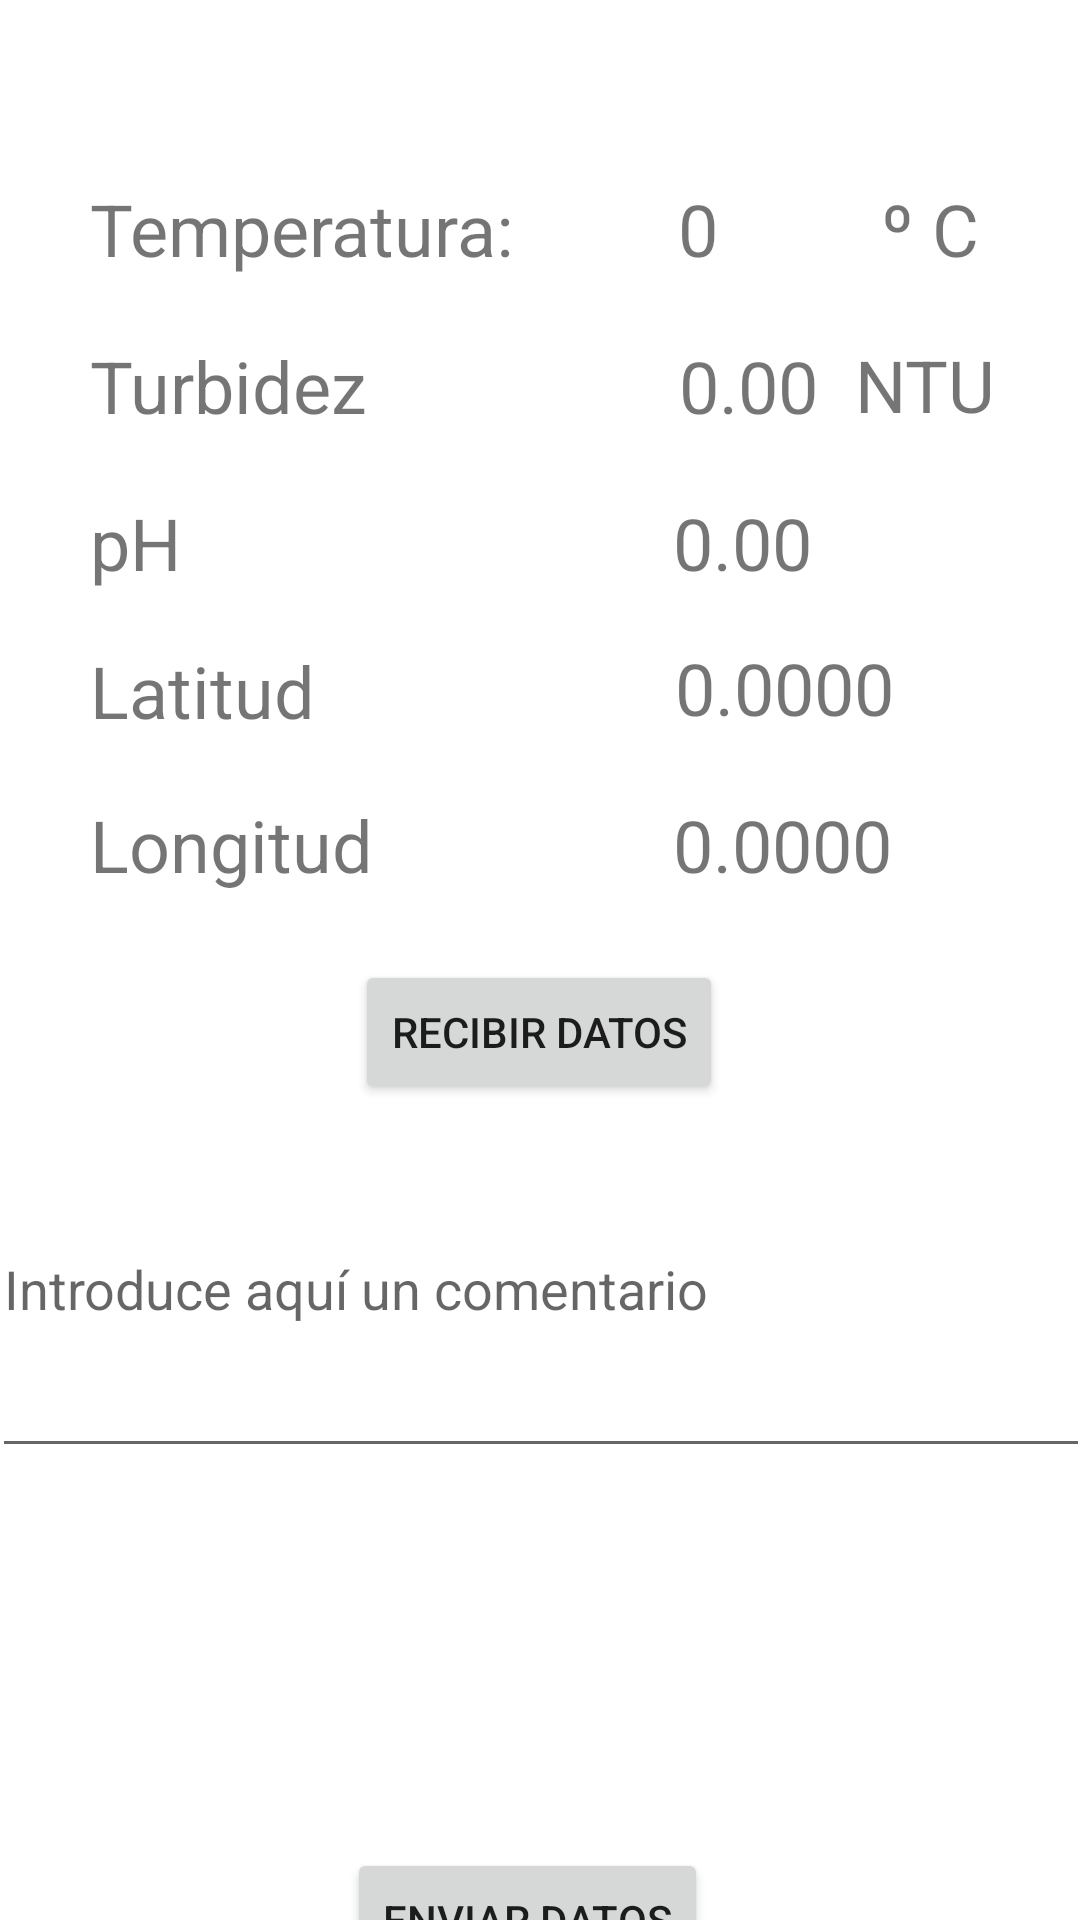

Reconstruct the res/layout file that produces this screen, plus the resources it refers to.
<!-- AndroidManifest.xml: application theme Theme.WaterQuality -->
<!-- res/layout/activity_data.xml -->
<?xml version="1.0" encoding="utf-8"?>
<androidx.constraintlayout.widget.ConstraintLayout xmlns:android="http://schemas.android.com/apk/res/android"
    xmlns:app="http://schemas.android.com/apk/res-auto"
    xmlns:tools="http://schemas.android.com/tools"
    android:layout_width="match_parent"
    android:layout_height="match_parent"
    tools:context=".DataActivity">

    <TextView
        android:id="@+id/textView3"
        android:layout_width="wrap_content"
        android:layout_height="wrap_content"
        android:layout_marginStart="30dp"
        android:layout_marginTop="60dp"
        android:text="Temperatura:"
        android:textSize="24sp"
        app:layout_constraintStart_toStartOf="parent"
        app:layout_constraintTop_toTopOf="parent" />

    <TextView
        android:id="@+id/tempTextView"
        android:layout_width="wrap_content"
        android:layout_height="wrap_content"
        android:layout_marginStart="55dp"
        android:layout_marginTop="60dp"
        android:layout_weight="10"
        android:text="0"
        android:textSize="24sp"
        app:layout_constraintStart_toEndOf="@+id/textView3"
        app:layout_constraintTop_toTopOf="parent" />

    <LinearLayout
        android:id="@+id/linearLayout"
        android:layout_width="wrap_content"
        android:layout_height="wrap_content"
        android:layout_marginTop="10dp"
        android:orientation="horizontal"
        app:layout_constraintBottom_toBottomOf="parent"
        app:layout_constraintEnd_toEndOf="parent"
        app:layout_constraintStart_toStartOf="parent"
        app:layout_constraintTop_toTopOf="parent"
        app:layout_constraintVertical_bias="0.058">

    </LinearLayout>

    <TextView
        android:id="@+id/textView4"
        android:layout_width="wrap_content"
        android:layout_height="wrap_content"
        android:layout_marginStart="30dp"
        android:layout_marginTop="20dp"
        android:text="Turbidez"
        android:textSize="24sp"
        app:layout_constraintStart_toStartOf="parent"
        app:layout_constraintTop_toBottomOf="@+id/textView3" />

    <TextView
        android:id="@+id/turbidezTextView"
        android:layout_width="wrap_content"
        android:layout_height="wrap_content"
        android:layout_marginStart="104dp"
        android:layout_marginTop="20dp"
        android:text="0.00"
        android:textSize="24sp"
        app:layout_constraintStart_toEndOf="@+id/textView4"
        app:layout_constraintTop_toBottomOf="@+id/tempTextView" />

    <TextView
        android:id="@+id/textView5"
        android:layout_width="wrap_content"
        android:layout_height="wrap_content"
        android:layout_marginStart="30dp"
        android:layout_marginTop="20dp"
        android:text="pH"
        android:textSize="24sp"
        app:layout_constraintStart_toStartOf="parent"
        app:layout_constraintTop_toBottomOf="@+id/textView4" />

    <TextView
        android:id="@+id/textView6"
        android:layout_width="wrap_content"
        android:layout_height="wrap_content"
        android:layout_marginTop="60dp"
        android:text="º C"
        android:textSize="24sp"
        app:layout_constraintEnd_toEndOf="parent"
        app:layout_constraintHorizontal_bias="0.618"
        app:layout_constraintStart_toEndOf="@+id/tempTextView"
        app:layout_constraintTop_toTopOf="parent" />

    <TextView
        android:id="@+id/textView11"
        android:layout_width="wrap_content"
        android:layout_height="wrap_content"
        android:layout_marginTop="112dp"
        android:text="NTU"
        android:textSize="24sp"
        app:layout_constraintEnd_toEndOf="parent"
        app:layout_constraintHorizontal_bias="0.618"
        app:layout_constraintStart_toEndOf="@+id/tempTextView"
        app:layout_constraintTop_toTopOf="parent" />

    <TextView
        android:id="@+id/pHTextView"
        android:layout_width="wrap_content"
        android:layout_height="wrap_content"
        android:layout_marginStart="164dp"
        android:layout_marginTop="20dp"
        android:text="0.00"
        android:textSize="24sp"
        app:layout_constraintStart_toEndOf="@+id/textView5"
        app:layout_constraintTop_toBottomOf="@+id/turbidezTextView" />

    <Button
        android:id="@+id/enviarDatosbutton"
        android:layout_width="wrap_content"
        android:layout_height="wrap_content"
        android:layout_marginTop="248dp"
        android:text="Enviar Datos"
        app:layout_constraintEnd_toEndOf="parent"
        app:layout_constraintHorizontal_bias="0.483"
        app:layout_constraintStart_toStartOf="parent"
        app:layout_constraintTop_toBottomOf="@+id/recibirDatosButton" />

    <Button
        android:id="@+id/recibirDatosButton"
        android:layout_width="wrap_content"
        android:layout_height="wrap_content"
        android:layout_marginTop="320dp"
        android:text="Recibir datos"
        app:layout_constraintEnd_toEndOf="parent"
        app:layout_constraintHorizontal_bias="0.498"
        app:layout_constraintStart_toStartOf="parent"
        app:layout_constraintTop_toTopOf="parent" />

    <TextView
        android:id="@+id/textView7"
        android:layout_width="wrap_content"
        android:layout_height="wrap_content"
        android:layout_marginStart="30dp"
        android:layout_marginTop="17dp"
        android:text="Latitud"
        android:textSize="24sp"
        app:layout_constraintStart_toStartOf="parent"
        app:layout_constraintTop_toBottomOf="@+id/textView5" />

    <TextView
        android:id="@+id/latitudTextView"
        android:layout_width="wrap_content"
        android:layout_height="wrap_content"
        android:layout_marginStart="120dp"
        android:layout_marginTop="16dp"
        android:text="0.0000"
        android:textSize="24sp"
        app:layout_constraintStart_toEndOf="@+id/textView7"
        app:layout_constraintTop_toBottomOf="@+id/pHTextView" />

    <TextView
        android:id="@+id/textView12"
        android:layout_width="wrap_content"
        android:layout_height="wrap_content"
        android:layout_marginStart="30dp"
        android:layout_marginTop="19dp"
        android:text="Longitud"
        android:textSize="24sp"
        app:layout_constraintStart_toStartOf="parent"
        app:layout_constraintTop_toBottomOf="@+id/textView7" />

    <TextView
        android:id="@+id/longitudTextView"
        android:layout_width="wrap_content"
        android:layout_height="wrap_content"
        android:layout_marginStart="100dp"
        android:layout_marginTop="20dp"
        android:text="0.0000"
        android:textSize="24sp"
        app:layout_constraintStart_toEndOf="@+id/textView12"
        app:layout_constraintTop_toBottomOf="@+id/latitudTextView" />

    <EditText
        android:id="@+id/editTextComentario"
        android:layout_width="366dp"
        android:layout_height="82dp"
        android:layout_marginTop="17dp"
        android:ems="10"
        android:gravity="start|top"
        android:hint="Introduce aquí un comentario"
        android:inputType="textMultiLine"
        app:layout_constraintBottom_toTopOf="@+id/enviarDatosbutton"
        app:layout_constraintEnd_toEndOf="parent"
        app:layout_constraintStart_toStartOf="parent"
        app:layout_constraintTop_toBottomOf="@+id/recibirDatosButton"
        app:layout_constraintVertical_bias="0.149" />

</androidx.constraintlayout.widget.ConstraintLayout>
<!-- resources referenced by this layout -->
<resources>
  <style name="Theme.WaterQuality" parent="Theme.MaterialComponents.Light.DarkActionBar">
          
          <item name="colorPrimary">@color/blue_500</item>
          <item name="colorPrimaryVariant">@color/blue_700</item>
          <item name="colorOnPrimary">@color/white</item>
          
          <item name="colorSecondary">@color/teal_200</item>
          <item name="colorSecondaryVariant">@color/teal_700</item>
          <item name="colorOnSecondary">@color/black</item>
          
          <item name="android:statusBarColor" tools:targetApi="l">?attr/colorPrimaryVariant</item>
          
      </style>
  <!-- not gathered from this repository: default colours our renderer supplied (Android Studio template values) -->
  <color name="teal_200">#FF03DAC5</color>
  <color name="teal_700">#FF018786</color>
  <color name="black">#FF000000</color>
  <color name="white">#FFFFFFFF</color>
</resources>
